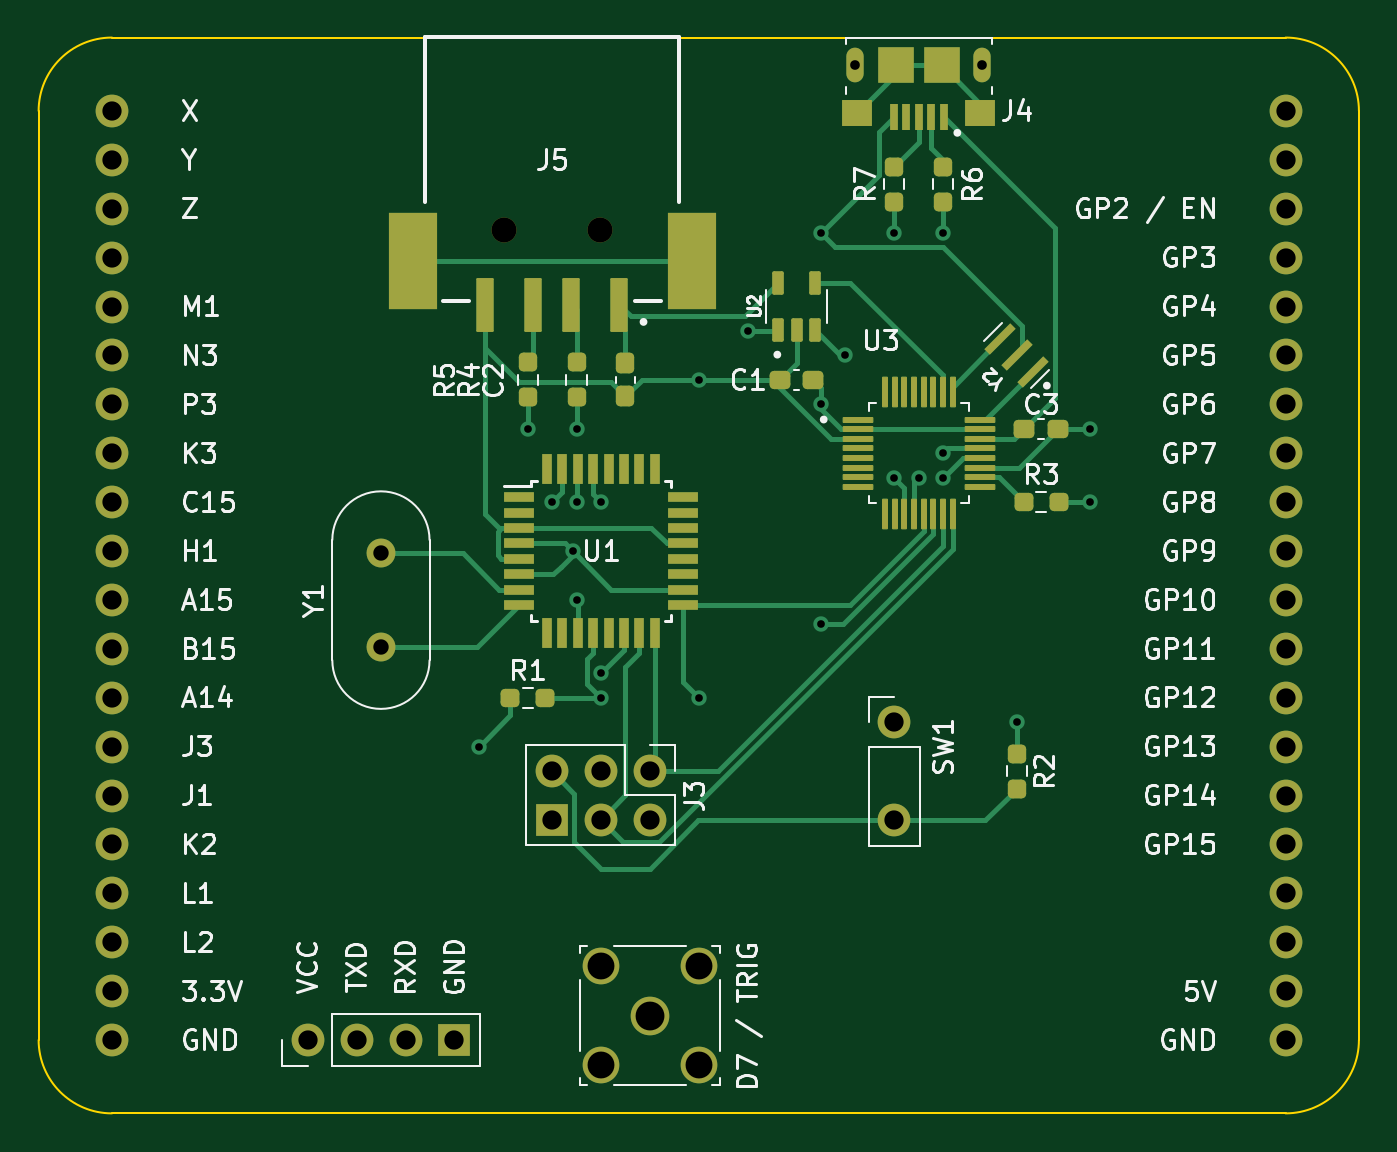
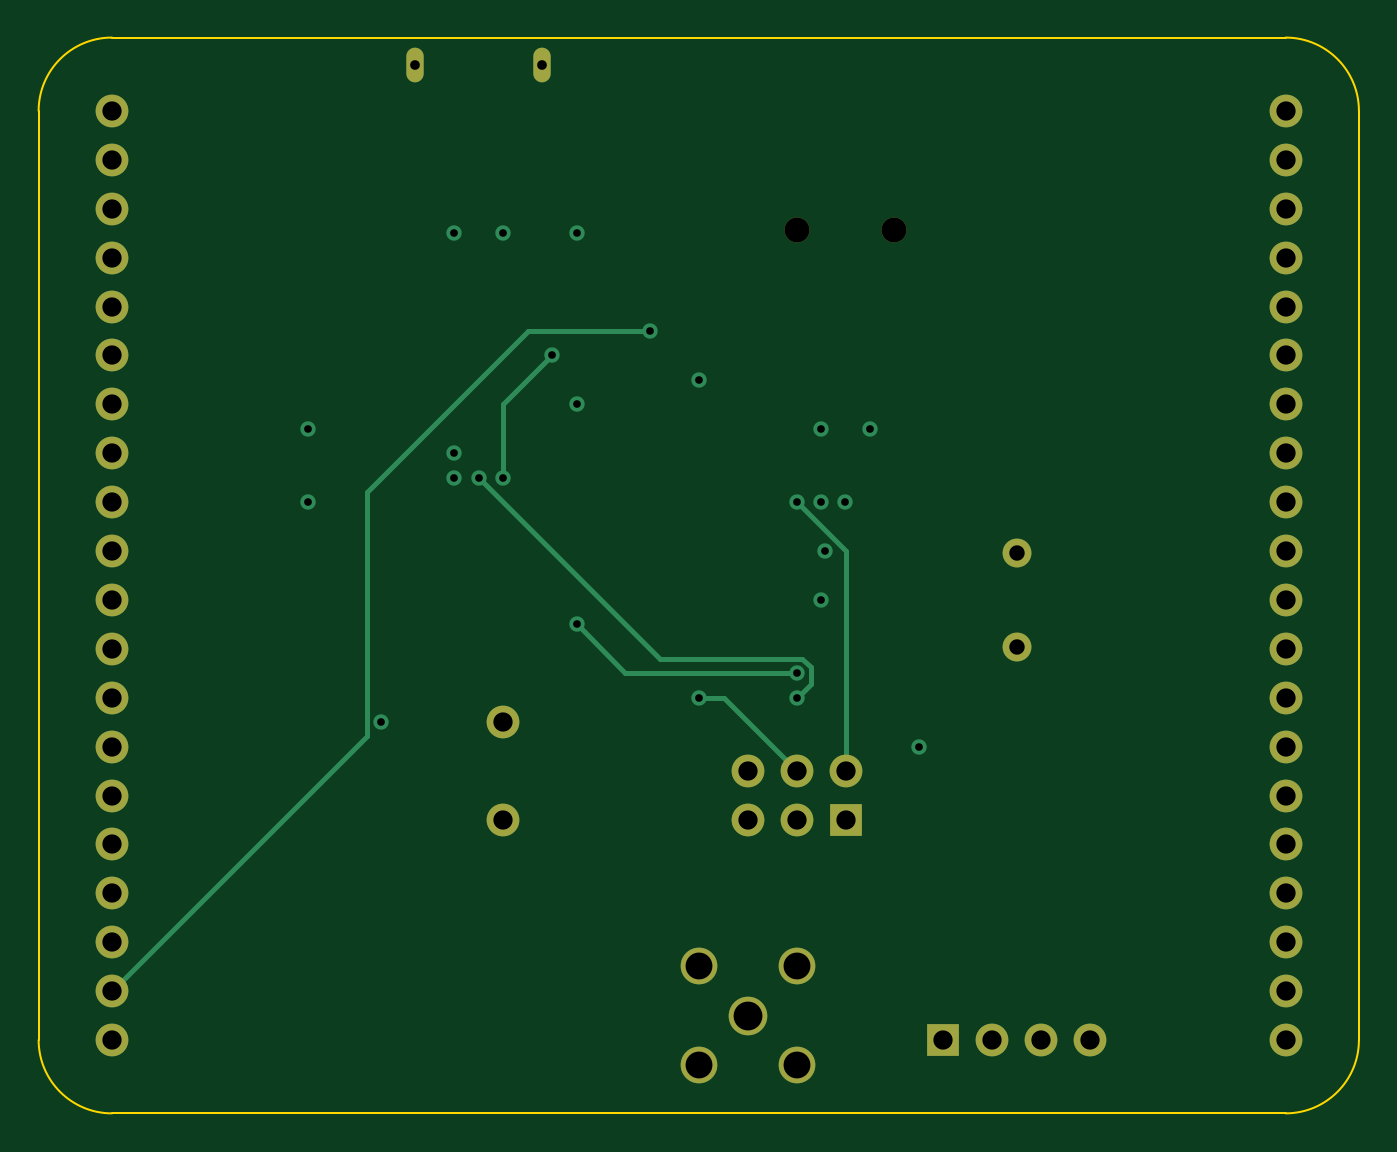
Circuit board: 13 layer files. Board 68.6 x 55.9 mm.
- bottom_copper: shield-B_Cu.gbr (6930 bytes)
- bottom_mask: shield-B_Mask.gbr (2505 bytes)
- paste: shield-B_Paste.gbr (453 bytes)
- bottom_silk: shield-B_Silkscreen.gbr (454 bytes)
- outline: shield-Edge_Cuts.gbr (985 bytes)
- top_copper: shield-F_Cu.gbr (22986 bytes)
- top_mask: shield-F_Mask.gbr (7336 bytes)
- paste: shield-F_Paste.gbr (5313 bytes)
- top_silk: shield-F_Silkscreen.gbr (47076 bytes)
- inner_copper: shield-In1_Cu.gbr (152346 bytes)
- inner_copper: shield-In2_Cu.gbr (159695 bytes)
- drill: shield-NPTH.drl (464 bytes)
- drill: shield-PTH.drl (1733 bytes)

=== bottom_copper: shield-B_Cu.gbr (6930 bytes, source omitted) ===
=== bottom_mask: shield-B_Mask.gbr ===
%TF.GenerationSoftware,KiCad,Pcbnew,(6.0.5)*%
%TF.CreationDate,2022-09-12T21:51:21+10:00*%
%TF.ProjectId,shield,73686965-6c64-42e6-9b69-6361645f7063,rev?*%
%TF.SameCoordinates,Original*%
%TF.FileFunction,Soldermask,Bot*%
%TF.FilePolarity,Negative*%
%FSLAX46Y46*%
G04 Gerber Fmt 4.6, Leading zero omitted, Abs format (unit mm)*
G04 Created by KiCad (PCBNEW (6.0.5)) date 2022-09-12 21:51:21*
%MOMM*%
%LPD*%
G01*
G04 APERTURE LIST*
%ADD10C,2.006600*%
%ADD11C,1.905000*%
%ADD12C,0.500000*%
%ADD13O,0.900000X1.800000*%
%ADD14C,1.700000*%
%ADD15O,1.700000X1.700000*%
%ADD16R,1.700000X1.700000*%
%ADD17C,1.500000*%
%ADD18C,1.300000*%
G04 APERTURE END LIST*
D10*
%TO.C,J7*%
X78740000Y-111760000D03*
D11*
X76187300Y-109207300D03*
X76187300Y-114312700D03*
X81292700Y-114312700D03*
X81292700Y-109207300D03*
%TD*%
D12*
%TO.C,J4*%
X89410000Y-62407800D03*
X96010000Y-62407800D03*
D13*
X96009993Y-62407800D03*
X89410000Y-62407800D03*
%TD*%
D14*
%TO.C,J3*%
X78724989Y-99054996D03*
D15*
X78725000Y-101595000D03*
X76185000Y-99055000D03*
X76185000Y-101595000D03*
X73645000Y-99055000D03*
D16*
X73644989Y-101594996D03*
%TD*%
D14*
%TO.C,J1*%
X50800000Y-113030000D03*
D15*
X50800000Y-110490000D03*
X50800000Y-107950000D03*
X50800000Y-105410000D03*
X50800000Y-102870000D03*
X50800000Y-100330000D03*
X50800000Y-97790000D03*
X50800000Y-95250000D03*
X50800000Y-92710000D03*
X50800000Y-90170000D03*
X50800000Y-87630000D03*
X50800000Y-85090000D03*
X50800000Y-82550000D03*
X50800000Y-80010000D03*
X50800000Y-77470000D03*
X50800000Y-74930000D03*
X50800000Y-72390000D03*
X50800000Y-69850000D03*
X50800000Y-67310000D03*
X50800000Y-64770000D03*
%TD*%
D14*
%TO.C,J2*%
X111760003Y-113030000D03*
D15*
X111760000Y-110490000D03*
X111760000Y-107950000D03*
X111760000Y-105410000D03*
X111760000Y-102870000D03*
X111760000Y-100330000D03*
X111760000Y-97790000D03*
X111760000Y-95250000D03*
X111760000Y-92710000D03*
X111760000Y-90170000D03*
X111760000Y-87630000D03*
X111760000Y-85090000D03*
X111760000Y-82550000D03*
X111760000Y-80010000D03*
X111760000Y-77470000D03*
X111760000Y-74930000D03*
X111760000Y-72390000D03*
X111760000Y-69850000D03*
X111760000Y-67310000D03*
X111760000Y-64770000D03*
%TD*%
D14*
%TO.C,J6*%
X60970000Y-113030000D03*
D15*
X63510000Y-113030000D03*
X66050000Y-113030000D03*
D16*
X68590000Y-113030000D03*
%TD*%
D17*
%TO.C,Y1*%
X64770000Y-92620000D03*
X64770000Y-87740000D03*
%TD*%
D14*
%TO.C,SW1*%
X91440000Y-96535000D03*
D15*
X91440000Y-101615000D03*
%TD*%
D18*
%TO.C,J5*%
X76160000Y-70980000D03*
X71160000Y-70980000D03*
%TD*%
M02*

=== paste: shield-B_Paste.gbr ===
%TF.GenerationSoftware,KiCad,Pcbnew,(6.0.5)*%
%TF.CreationDate,2022-09-12T21:51:21+10:00*%
%TF.ProjectId,shield,73686965-6c64-42e6-9b69-6361645f7063,rev?*%
%TF.SameCoordinates,Original*%
%TF.FileFunction,Paste,Bot*%
%TF.FilePolarity,Positive*%
%FSLAX46Y46*%
G04 Gerber Fmt 4.6, Leading zero omitted, Abs format (unit mm)*
G04 Created by KiCad (PCBNEW (6.0.5)) date 2022-09-12 21:51:21*
%MOMM*%
%LPD*%
G01*
G04 APERTURE LIST*
G04 APERTURE END LIST*
M02*

=== bottom_silk: shield-B_Silkscreen.gbr ===
%TF.GenerationSoftware,KiCad,Pcbnew,(6.0.5)*%
%TF.CreationDate,2022-09-12T21:51:21+10:00*%
%TF.ProjectId,shield,73686965-6c64-42e6-9b69-6361645f7063,rev?*%
%TF.SameCoordinates,Original*%
%TF.FileFunction,Legend,Bot*%
%TF.FilePolarity,Positive*%
%FSLAX46Y46*%
G04 Gerber Fmt 4.6, Leading zero omitted, Abs format (unit mm)*
G04 Created by KiCad (PCBNEW (6.0.5)) date 2022-09-12 21:51:21*
%MOMM*%
%LPD*%
G01*
G04 APERTURE LIST*
G04 APERTURE END LIST*
M02*

=== outline: shield-Edge_Cuts.gbr ===
%TF.GenerationSoftware,KiCad,Pcbnew,(6.0.5)*%
%TF.CreationDate,2022-09-12T21:51:21+10:00*%
%TF.ProjectId,shield,73686965-6c64-42e6-9b69-6361645f7063,rev?*%
%TF.SameCoordinates,Original*%
%TF.FileFunction,Profile,NP*%
%FSLAX46Y46*%
G04 Gerber Fmt 4.6, Leading zero omitted, Abs format (unit mm)*
G04 Created by KiCad (PCBNEW (6.0.5)) date 2022-09-12 21:51:21*
%MOMM*%
%LPD*%
G01*
G04 APERTURE LIST*
%TA.AperFunction,Profile*%
%ADD10C,0.100000*%
%TD*%
G04 APERTURE END LIST*
D10*
X50800000Y-60960000D02*
X111760000Y-60960000D01*
X50800000Y-60960000D02*
G75*
G03*
X46990000Y-64770000I0J-3810000D01*
G01*
X46990000Y-113030000D02*
X46990000Y-64770000D01*
X111760000Y-116840000D02*
X50800000Y-116840000D01*
X115570000Y-64770000D02*
X115570000Y-113030000D01*
X115570000Y-64770000D02*
G75*
G03*
X111760000Y-60960000I-3810000J0D01*
G01*
X46990000Y-113030000D02*
G75*
G03*
X50800000Y-116840000I3810000J0D01*
G01*
X111760000Y-116840000D02*
G75*
G03*
X115570000Y-113030000I0J3810000D01*
G01*
M02*

=== top_copper: shield-F_Cu.gbr (22986 bytes, source omitted) ===
=== top_mask: shield-F_Mask.gbr (7336 bytes, source omitted) ===
=== paste: shield-F_Paste.gbr (5313 bytes, source withheld) ===
=== top_silk: shield-F_Silkscreen.gbr (47076 bytes, source omitted) ===
=== inner_copper: shield-In1_Cu.gbr (152346 bytes, source omitted) ===
=== inner_copper: shield-In2_Cu.gbr (159695 bytes, source omitted) ===
=== drill: shield-NPTH.drl ===
M48
; DRILL file {KiCad (6.0.5)} date Mon Sep 12 21:51:23 2022
; FORMAT={-:-/ absolute / inch / decimal}
; #@! TF.CreationDate,2022-09-12T21:51:23+10:00
; #@! TF.GenerationSoftware,Kicad,Pcbnew,(6.0.5)
; #@! TF.FileFunction,NonPlated,1,4,NPTH
FMAT,2
INCH
; #@! TA.AperFunction,NonPlated,NPTH,ComponentDrill
T1C0.0197
; #@! TA.AperFunction,NonPlated,NPTH,ComponentDrill
T2C0.0512
%
G90
G05
T1
X3.5201Y-2.457
X3.7799Y-2.457
T2
X2.8016Y-2.7945
X2.9984Y-2.7945
T0
M30

=== drill: shield-PTH.drl ===
M48
; DRILL file {KiCad (6.0.5)} date Mon Sep 12 21:51:23 2022
; FORMAT={-:-/ absolute / inch / decimal}
; #@! TF.CreationDate,2022-09-12T21:51:23+10:00
; #@! TF.GenerationSoftware,Kicad,Pcbnew,(6.0.5)
; #@! TF.FileFunction,Plated,1,4,PTH
FMAT,2
INCH
; #@! TA.AperFunction,Plated,PTH,ViaDrill
T1C0.0157
; #@! TA.AperFunction,Plated,PTH,ComponentDrill
T2C0.0197
; #@! TA.AperFunction,Plated,PTH,ComponentDrill
T3C0.0315
; #@! TA.AperFunction,Plated,PTH,ComponentDrill
T4C0.0394
; #@! TA.AperFunction,Plated,PTH,ComponentDrill
T5C0.0550
; #@! TA.AperFunction,Plated,PTH,ComponentDrill
T6C0.0590
%
G90
G05
T1
X2.75Y-3.85
X2.85Y-3.2
X2.9Y-3.35
X2.9424Y-3.45
X2.95Y-3.2
X2.95Y-3.35
X2.95Y-3.55
X3.0Y-3.35
X3.0Y-3.7
X3.0Y-3.75
X3.2Y-3.1
X3.2Y-3.75
X3.3Y-3.0
X3.45Y-2.8
X3.45Y-3.15
X3.45Y-3.6
X3.5Y-3.05
X3.6Y-2.8
X3.6Y-3.3
X3.65Y-3.3
X3.7Y-2.8
X3.7Y-3.25
X3.7Y-3.3
X3.85Y-3.8
X4.0Y-3.2
X4.0Y-3.35
T3
X2.55Y-3.4543
X2.55Y-3.6465
T4
X2.0Y-2.55
X2.0Y-2.65
X2.0Y-2.75
X2.0Y-2.85
X2.0Y-2.95
X2.0Y-3.05
X2.0Y-3.15
X2.0Y-3.25
X2.0Y-3.35
X2.0Y-3.45
X2.0Y-3.55
X2.0Y-3.65
X2.0Y-3.75
X2.0Y-3.85
X2.0Y-3.95
X2.0Y-4.05
X2.0Y-4.15
X2.0Y-4.25
X2.0Y-4.35
X2.0Y-4.45
X2.4004Y-4.45
X2.5004Y-4.45
X2.6004Y-4.45
X2.7004Y-4.45
X2.8994Y-3.9998
X2.8994Y-3.8998
X2.9994Y-3.8998
X2.9994Y-3.9998
X3.0994Y-3.8998
X3.0994Y-3.9998
X3.6Y-3.8006
X3.6Y-4.0006
X4.4Y-2.55
X4.4Y-2.65
X4.4Y-2.75
X4.4Y-2.85
X4.4Y-2.95
X4.4Y-3.05
X4.4Y-3.15
X4.4Y-3.25
X4.4Y-3.35
X4.4Y-3.45
X4.4Y-3.55
X4.4Y-3.65
X4.4Y-3.75
X4.4Y-3.85
X4.4Y-3.95
X4.4Y-4.05
X4.4Y-4.15
X4.4Y-4.25
X4.4Y-4.35
X4.4Y-4.45
T5
X2.9995Y-4.2995
X2.9995Y-4.5005
X3.2005Y-4.2995
X3.2005Y-4.5005
T6
X3.1Y-4.4
T2
G00X3.5201Y-2.4708
M15
G01X3.5201Y-2.4432
M16
G05
G00X3.7799Y-2.4708
M15
G01X3.7799Y-2.4432
M16
G05
T0
M30

